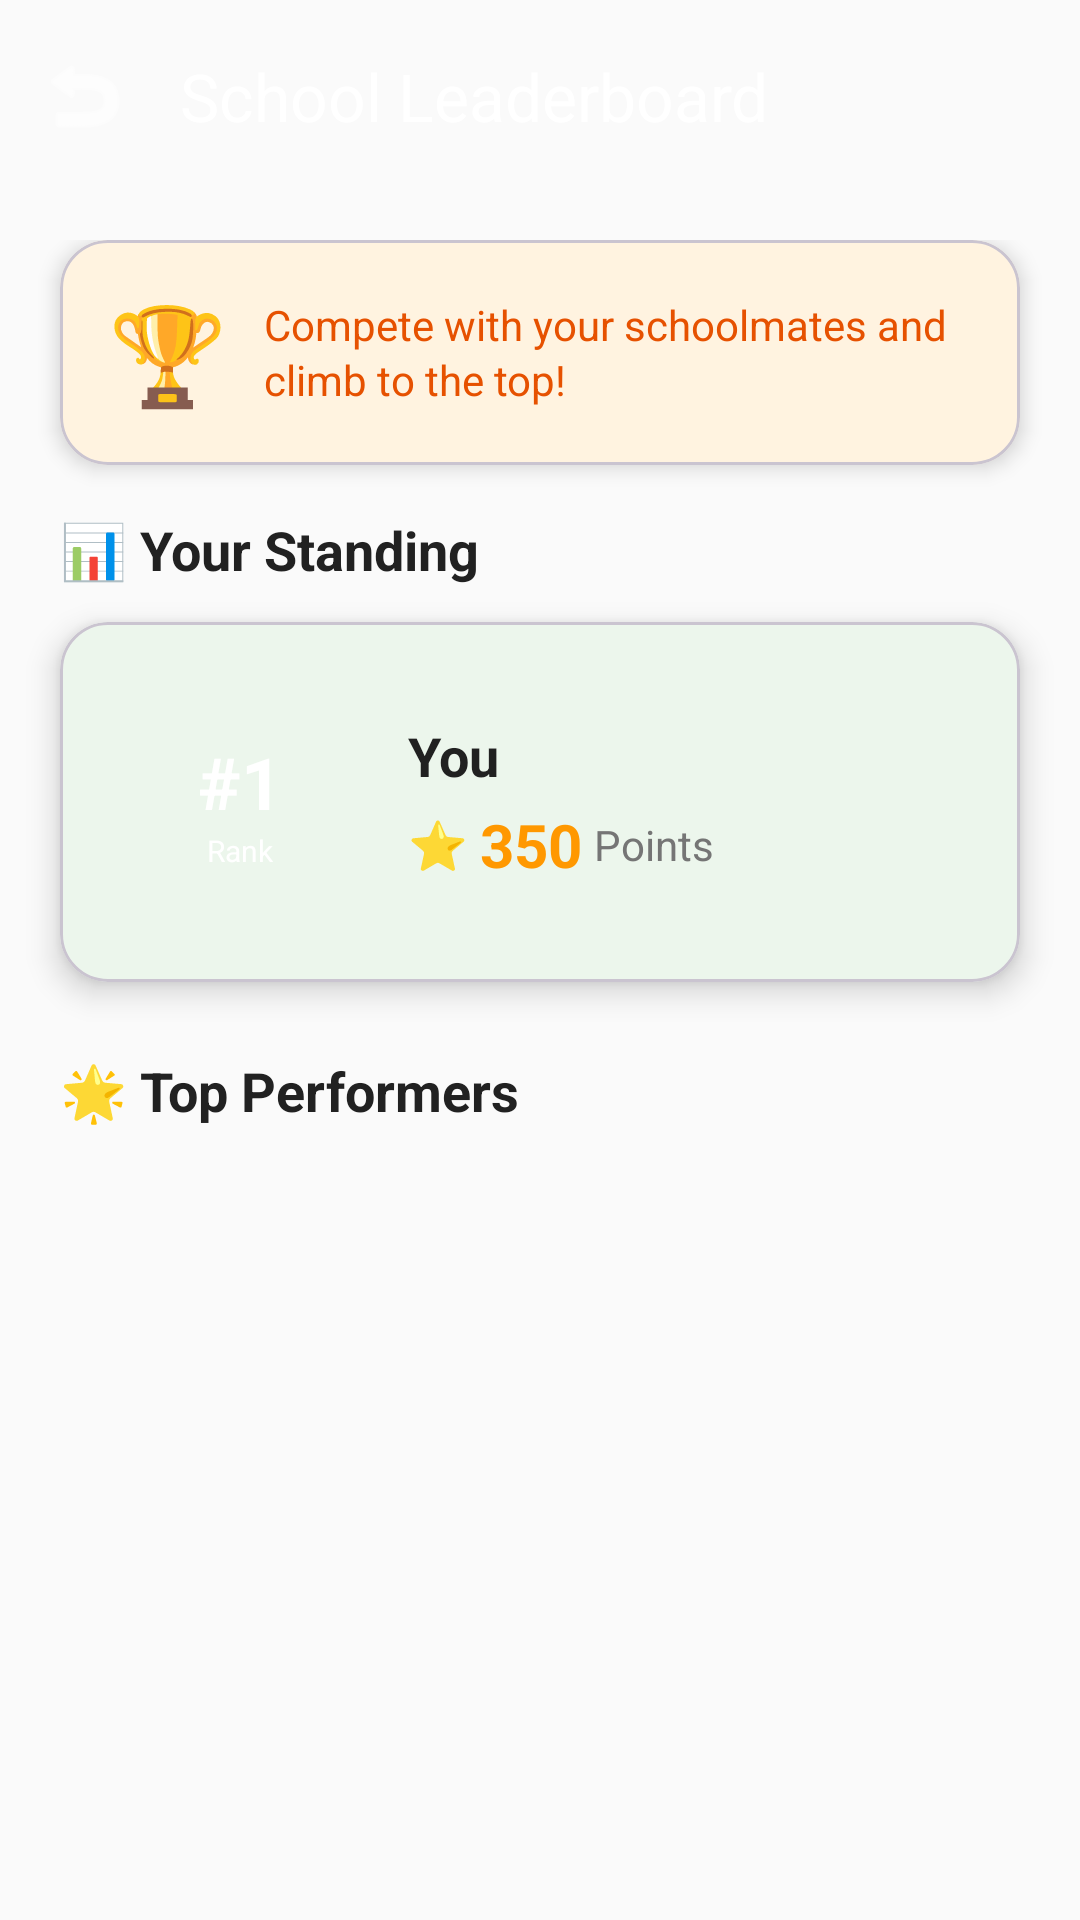

Layout XML and referenced resources for this Android screen:
<!-- AndroidManifest.xml: application theme Theme.CapStone -->
<!-- res/layout/activity_leaderboard.xml -->
<?xml version="1.0" encoding="utf-8"?>
<androidx.coordinatorlayout.widget.CoordinatorLayout xmlns:android="http://schemas.android.com/apk/res/android"
    xmlns:app="http://schemas.android.com/apk/res-auto"
    android:layout_width="match_parent"
    android:layout_height="match_parent"
    android:background="#FAFAFA"
    android:fitsSystemWindows="true">

    
    <com.google.android.material.appbar.AppBarLayout
        android:id="@+id/appBarLayout"
        android:layout_width="match_parent"
        android:layout_height="wrap_content"
        android:background="@android:color/transparent"
        android:fitsSystemWindows="true"
        app:elevation="0dp">

        <com.google.android.material.appbar.MaterialToolbar
            android:id="@+id/toolbar"
            android:layout_width="match_parent"
            android:layout_height="?attr/actionBarSize"
            android:background="@drawable/gradient_header_bg"
            app:navigationIcon="@android:drawable/ic_menu_revert"
            app:navigationIconTint="#FFFFFF"
            app:title="School Leaderboard"
            app:titleTextColor="#FFFFFF" />
    </com.google.android.material.appbar.AppBarLayout>

    <androidx.core.widget.NestedScrollView
        android:layout_width="match_parent"
        android:layout_height="match_parent"
        android:fillViewport="true"
        android:overScrollMode="never"
        app:layout_behavior="@string/appbar_scrolling_view_behavior">

        <LinearLayout
            android:layout_width="match_parent"
            android:layout_height="wrap_content"
            android:orientation="vertical"
            android:paddingTop="16dp"
            android:paddingBottom="24dp">

            
            <com.google.android.material.card.MaterialCardView
                android:layout_width="match_parent"
                android:layout_height="wrap_content"
                android:layout_marginHorizontal="20dp"
                android:layout_marginBottom="16dp"
                app:cardBackgroundColor="#FFF3E0"
                app:cardCornerRadius="16dp"
                app:cardElevation="4dp">

                <LinearLayout
                    android:layout_width="match_parent"
                    android:layout_height="wrap_content"
                    android:gravity="center_vertical"
                    android:orientation="horizontal"
                    android:padding="16dp">

                    <TextView
                        android:layout_width="wrap_content"
                        android:layout_height="wrap_content"
                        android:text="🏆"
                        android:textSize="32sp" />

                    <TextView
                        android:layout_width="0dp"
                        android:layout_height="wrap_content"
                        android:layout_marginStart="12dp"
                        android:layout_weight="1"
                        android:lineSpacingExtra="2dp"
                        android:text="Compete with your schoolmates and climb to the top!"
                        android:textColor="#E65100"
                        android:textSize="14sp" />
                </LinearLayout>
            </com.google.android.material.card.MaterialCardView>

            
            <TextView
                android:id="@+id/tvYourStandingLabel"
                android:layout_width="wrap_content"
                android:layout_height="wrap_content"
                android:layout_marginStart="20dp"
                android:layout_marginBottom="12dp"
                android:text="📊 Your Standing"
                android:textColor="#212121"
                android:textSize="18sp"
                android:textStyle="bold" />

            <com.google.android.material.card.MaterialCardView
                android:id="@+id/cardYourRank"
                android:layout_width="match_parent"
                android:layout_height="wrap_content"
                android:layout_marginHorizontal="20dp"
                android:layout_marginBottom="24dp"
                app:cardBackgroundColor="#FFFFFF"
                app:cardCornerRadius="16dp"
                app:cardElevation="6dp">

                <LinearLayout
                    android:layout_width="match_parent"
                    android:layout_height="wrap_content"
                    android:orientation="horizontal"
                    android:padding="20dp">

                    
                    <FrameLayout
                        android:layout_width="80dp"
                        android:layout_height="80dp"
                        android:background="@drawable/badge_circle"
                        android:backgroundTint="#4CAF50">

                        <LinearLayout
                            android:layout_width="wrap_content"
                            android:layout_height="wrap_content"
                            android:layout_gravity="center"
                            android:gravity="center"
                            android:orientation="vertical">

                            <TextView
                                android:id="@+id/tvYourRank"
                                android:layout_width="wrap_content"
                                android:layout_height="wrap_content"
                                android:text="#1"
                                android:textColor="#FFFFFF"
                                android:textSize="24sp"
                                android:textStyle="bold" />

                            <TextView
                                android:layout_width="wrap_content"
                                android:layout_height="wrap_content"
                                android:text="Rank"
                                android:textColor="#FFFFFF"
                                android:textSize="10sp" />
                        </LinearLayout>
                    </FrameLayout>

                    
                    <LinearLayout
                        android:layout_width="0dp"
                        android:layout_height="wrap_content"
                        android:layout_gravity="center_vertical"
                        android:layout_marginStart="16dp"
                        android:layout_weight="1"
                        android:orientation="vertical">

                        <TextView
                            android:id="@+id/tvYourName"
                            android:layout_width="wrap_content"
                            android:layout_height="wrap_content"
                            android:text="You"
                            android:textColor="#212121"
                            android:textSize="18sp"
                            android:textStyle="bold" />

                        <LinearLayout
                            android:layout_width="wrap_content"
                            android:layout_height="wrap_content"
                            android:layout_marginTop="4dp"
                            android:gravity="center_vertical"
                            android:orientation="horizontal">

                            <TextView
                                android:layout_width="wrap_content"
                                android:layout_height="wrap_content"
                                android:text="⭐"
                                android:textSize="16sp" />

                            <TextView
                                android:id="@+id/tvYourPoints"
                                android:layout_width="wrap_content"
                                android:layout_height="wrap_content"
                                android:layout_marginStart="4dp"
                                android:text="350"
                                android:textColor="#FF9800"
                                android:textSize="20sp"
                                android:textStyle="bold" />

                            <TextView
                                android:layout_width="wrap_content"
                                android:layout_height="wrap_content"
                                android:layout_marginStart="4dp"
                                android:text="Points"
                                android:textColor="#757575"
                                android:textSize="14sp" />
                        </LinearLayout>
                    </LinearLayout>
                </LinearLayout>
            </com.google.android.material.card.MaterialCardView>

            
            <TextView
                android:layout_width="wrap_content"
                android:layout_height="wrap_content"
                android:layout_marginStart="20dp"
                android:layout_marginBottom="12dp"
                android:text="🌟 Top Performers"
                android:textColor="#212121"
                android:textSize="18sp"
                android:textStyle="bold" />

            
            <androidx.recyclerview.widget.RecyclerView
                android:id="@+id/recyclerLeaderboard"
                android:layout_width="match_parent"
                android:layout_height="wrap_content"
                android:clipToPadding="false"
                android:nestedScrollingEnabled="false"
                android:paddingHorizontal="20dp" />

            
            <ProgressBar
                android:id="@+id/progressBar"
                android:layout_width="wrap_content"
                android:layout_height="wrap_content"
                android:layout_gravity="center"
                android:layout_marginTop="40dp"
                android:indeterminateTint="#4CAF50"
                android:visibility="gone" />

            
            <LinearLayout
                android:id="@+id/emptyState"
                android:layout_width="match_parent"
                android:layout_height="wrap_content"
                android:layout_marginTop="40dp"
                android:gravity="center"
                android:orientation="vertical"
                android:visibility="gone">

                <TextView
                    android:layout_width="wrap_content"
                    android:layout_height="wrap_content"
                    android:text="📊"
                    android:textSize="64sp" />

                <TextView
                    android:layout_width="wrap_content"
                    android:layout_height="wrap_content"
                    android:layout_marginTop="16dp"
                    android:text="No rankings yet"
                    android:textColor="#212121"
                    android:textSize="18sp"
                    android:textStyle="bold" />

                <TextView
                    android:layout_width="wrap_content"
                    android:layout_height="wrap_content"
                    android:layout_marginTop="8dp"
                    android:text="Complete modules to appear on the leaderboard"
                    android:textColor="#757575"
                    android:textSize="14sp" />
            </LinearLayout>

        </LinearLayout>
    </androidx.core.widget.NestedScrollView>
</androidx.coordinatorlayout.widget.CoordinatorLayout>
<!-- resources referenced by this layout -->
<resources>
  <style name="Theme.CapStone" parent="Base.Theme.CapStone" />
  <style name="Base.Theme.CapStone" parent="Theme.Material3.DayNight.NoActionBar">
          
          <item name="colorPrimary">@color/primary_green</item>
          <item name="colorPrimaryVariant">@color/primary_green_dark</item>
          <item name="colorOnPrimary">@color/white</item>
          
          
          <item name="colorSecondary">@color/secondary_blue</item>
          <item name="colorSecondaryVariant">@color/secondary_blue_dark</item>
          <item name="colorOnSecondary">@color/white</item>
          
          
          <item name="android:colorBackground">@color/background_primary</item>
          <item name="colorSurface">@color/background_card</item>
          <item name="colorOnBackground">@color/text_primary</item>
          <item name="colorOnSurface">@color/text_primary</item>
          
          
          <item name="android:statusBarColor">@color/primary_green_dark</item>
          <item name="android:windowLightStatusBar">false</item>
      </style>
  <color name="primary_green">#4CAF50</color>
  <color name="primary_green_dark">#388E3C</color>
  <color name="white">#FFFFFFFF</color>
  <color name="secondary_blue">#2196F3</color>
  <color name="secondary_blue_dark">#1976D2</color>
  <color name="background_primary">#FFFFFF</color>
  <color name="background_card">#FFFFFF</color>
  <color name="text_primary">#212121</color>
</resources>
